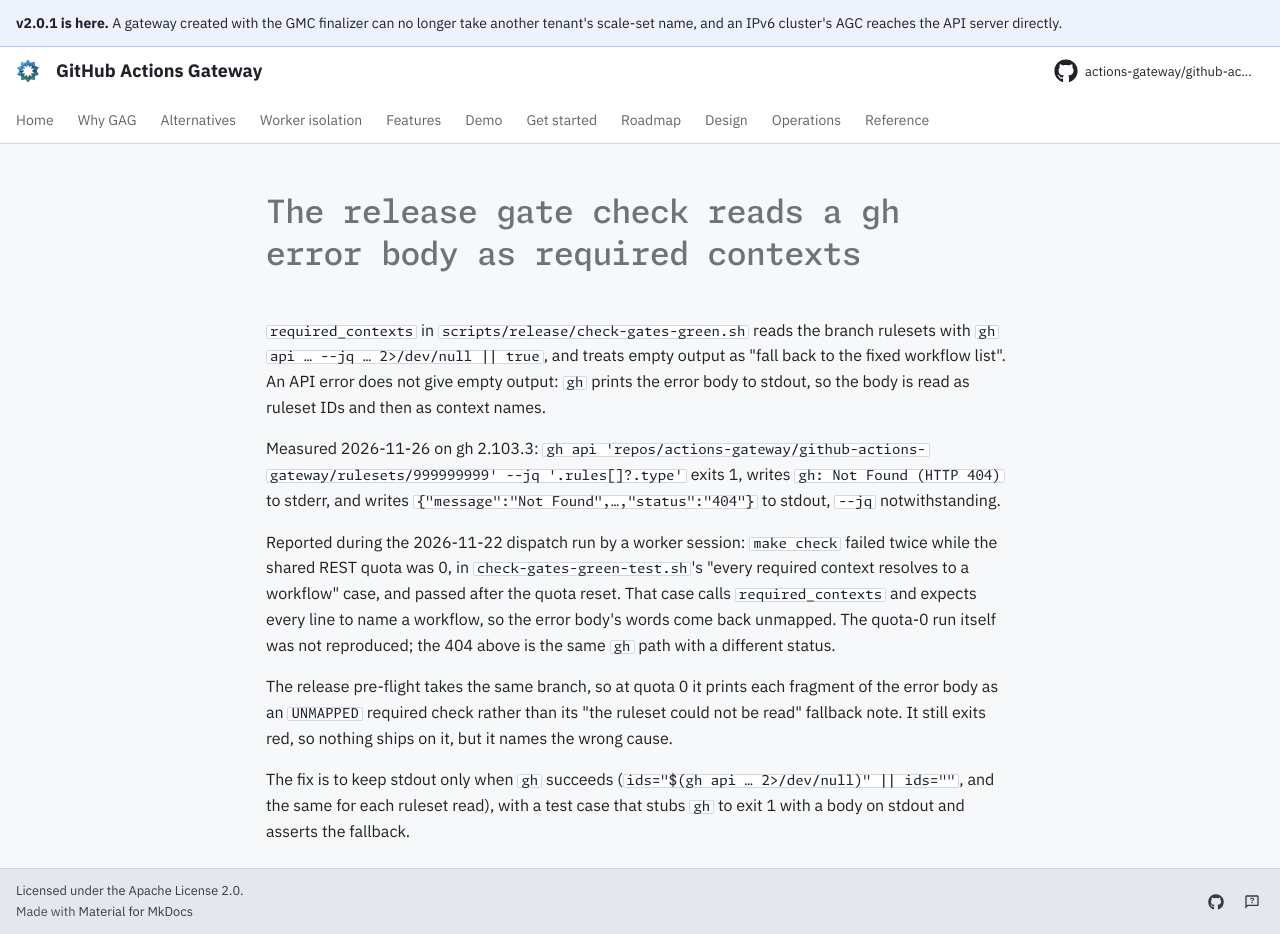

repository: actions-gateway/github-actions-gateway · page: dev/queue/Q1416/index.html · generator: mkdocs

---
id: Q1416
rank: b6r
labels:
    - bug
    - tests
status: ready
size: XS
target: ../../scripts/release/check-gates-green.sh
---

# The release gate check reads a gh error body as required contexts

`required_contexts` in `scripts/release/check-gates-green.sh` reads the branch rulesets with `gh api … --jq … 2>/dev/null || true`, and treats empty output as "fall back to the fixed workflow list".
An API error does not give empty output: `gh` prints the error body to stdout, so the body is read as ruleset IDs and then as context names.

Measured 2026-11-26 on gh 2.103.3: `gh api 'repos/actions-gateway/github-actions-gateway/rulesets/999999999' --jq '.rules[]?.type'` exits 1, writes `gh: Not Found (HTTP 404)` to stderr, and writes `{"message":"Not Found",…,"status":"404"}` to stdout, `--jq` notwithstanding.

Reported during the 2026-11-22 dispatch run by a worker session: `make check` failed twice while the shared REST quota was 0, in `check-gates-green-test.sh`'s "every required context resolves to a workflow" case, and passed after the quota reset.
That case calls `required_contexts` and expects every line to name a workflow, so the error body's words come back unmapped.
The quota-0 run itself was not reproduced; the 404 above is the same `gh` path with a different status.

The release pre-flight takes the same branch, so at quota 0 it prints each fragment of the error body as an `UNMAPPED` required check rather than its "the ruleset could not be read" fallback note.
It still exits red, so nothing ships on it, but it names the wrong cause.

The fix is to keep stdout only when `gh` succeeds (`ids="$(gh api … 2>/dev/null)" || ids=""`, and the same for each ruleset read), with a test case that stubs `gh` to exit 1 with a body on stdout and asserts the fallback.
